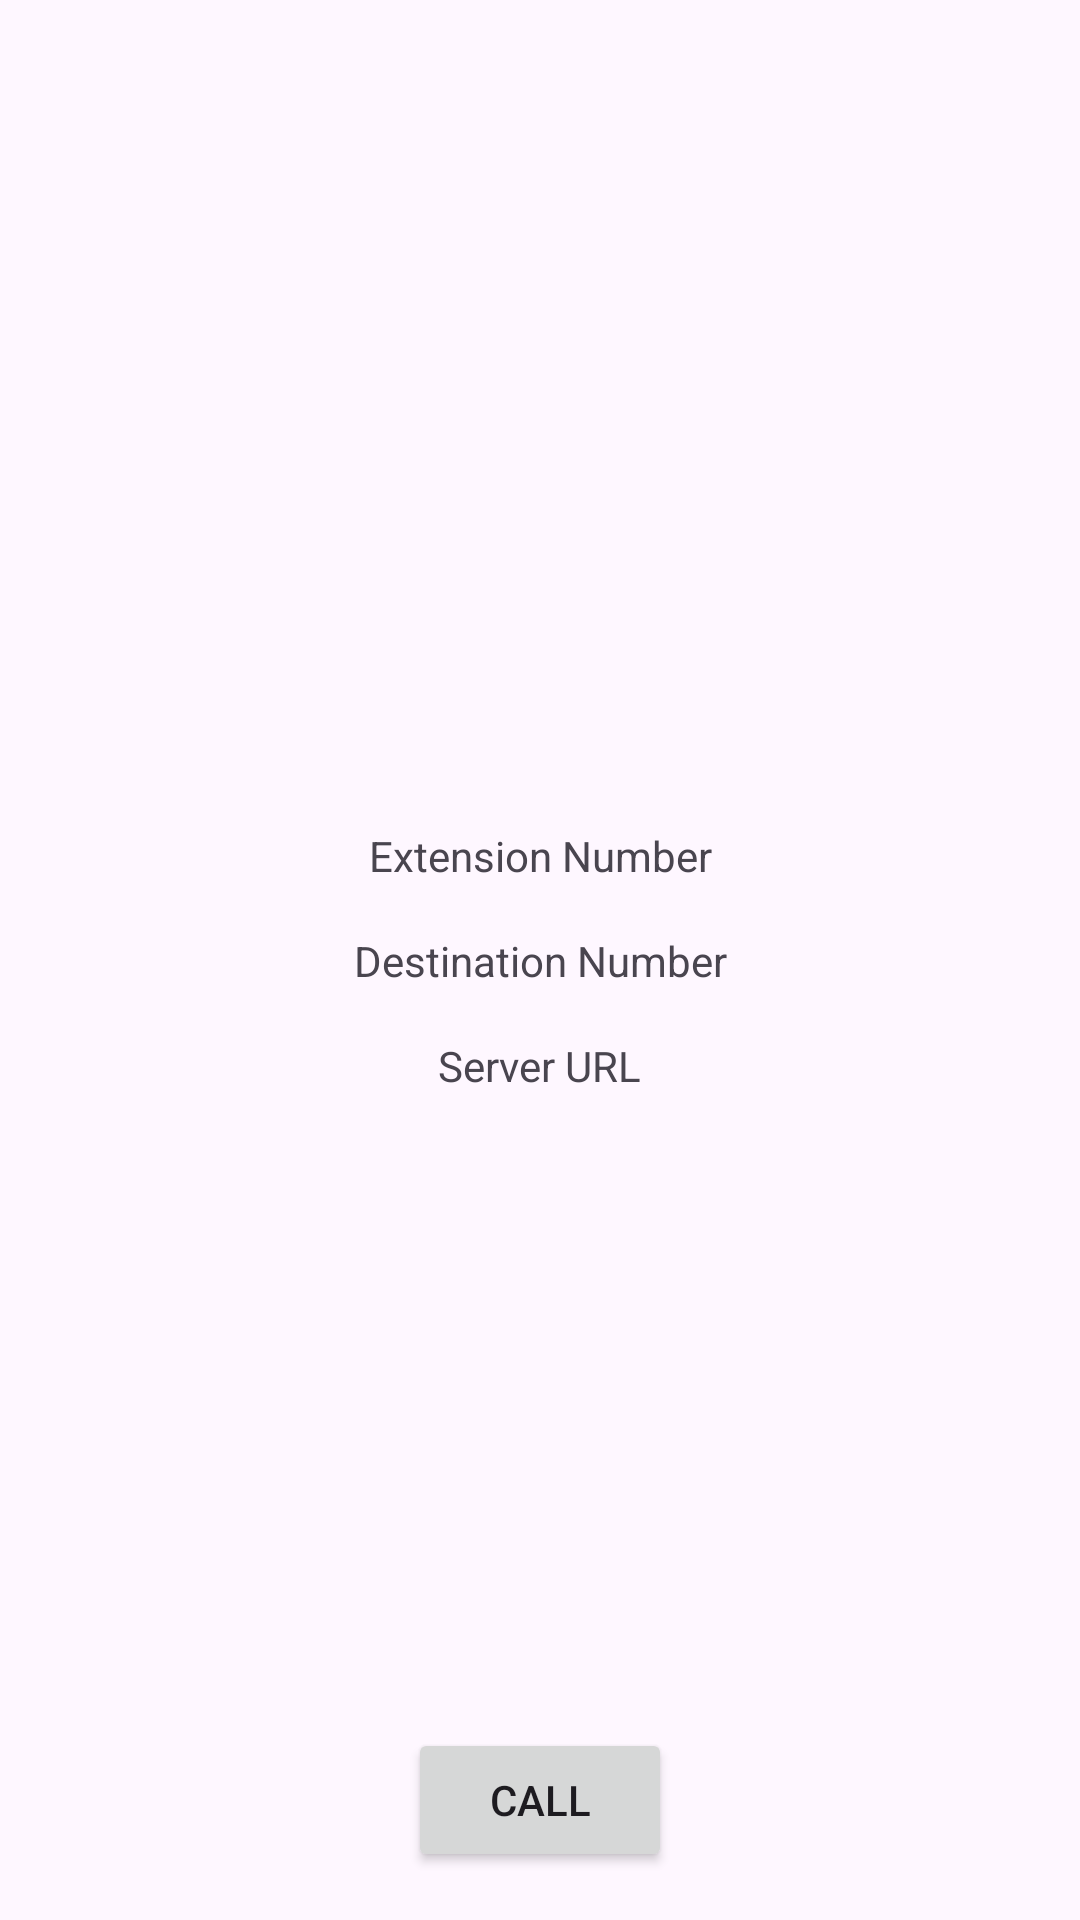

Here is an Android app screen rendered from its layout file. Give the layout XML and the strings, colors and styles it references.
<!-- AndroidManifest.xml: application theme Theme.SelenVOIP -->
<!-- res/layout/content_main.xml -->
<?xml version="1.0" encoding="utf-8"?>
<androidx.constraintlayout.widget.ConstraintLayout xmlns:android="http://schemas.android.com/apk/res/android"
    xmlns:app="http://schemas.android.com/apk/res-auto"
    android:layout_width="match_parent"
    android:layout_height="match_parent"
    app:layout_behavior="@string/appbar_scrolling_view_behavior">

    <TextView
        android:id="@+id/extensionNumberTextView"
        android:layout_width="wrap_content"
        android:layout_height="wrap_content"
        android:text="Extension Number"
        app:layout_constraintBottom_toTopOf="@+id/destinationNumberTextView"
        app:layout_constraintEnd_toEndOf="parent"
        app:layout_constraintStart_toStartOf="parent"
        app:layout_constraintTop_toTopOf="parent"
        app:layout_constraintVertical_chainStyle="packed" />

    <TextView
        android:id="@+id/destinationNumberTextView"
        android:layout_width="wrap_content"
        android:layout_height="wrap_content"
        android:text="Destination Number"
        android:layout_marginTop="16dp"
        app:layout_constraintBottom_toTopOf="@+id/serverUrlTextView"
        app:layout_constraintEnd_toEndOf="parent"
        app:layout_constraintStart_toStartOf="parent"
        app:layout_constraintTop_toBottomOf="@+id/extensionNumberTextView" />

    <TextView
        android:id="@+id/serverUrlTextView"
        android:layout_width="wrap_content"
        android:layout_height="wrap_content"
        android:text="Server URL"
        android:layout_marginTop="16dp"
        app:layout_constraintBottom_toBottomOf="parent"
        app:layout_constraintEnd_toEndOf="parent"
        app:layout_constraintStart_toStartOf="parent"
        app:layout_constraintTop_toBottomOf="@+id/destinationNumberTextView" />

    <Button
        android:id="@+id/callButton"
        android:layout_width="wrap_content"
        android:layout_height="wrap_content"
        android:text="Call"
        app:layout_constraintBottom_toBottomOf="parent"
        app:layout_constraintEnd_toEndOf="parent"
        app:layout_constraintStart_toStartOf="parent"
        android:layout_marginBottom="16dp" />

</androidx.constraintlayout.widget.ConstraintLayout>
<!-- resources referenced by this layout -->
<resources>
  <style name="Theme.SelenVOIP" parent="Base.Theme.SelenVOIP" />
  <style name="Base.Theme.SelenVOIP" parent="Theme.Material3.DayNight.NoActionBar">
          
          
      </style>
</resources>
